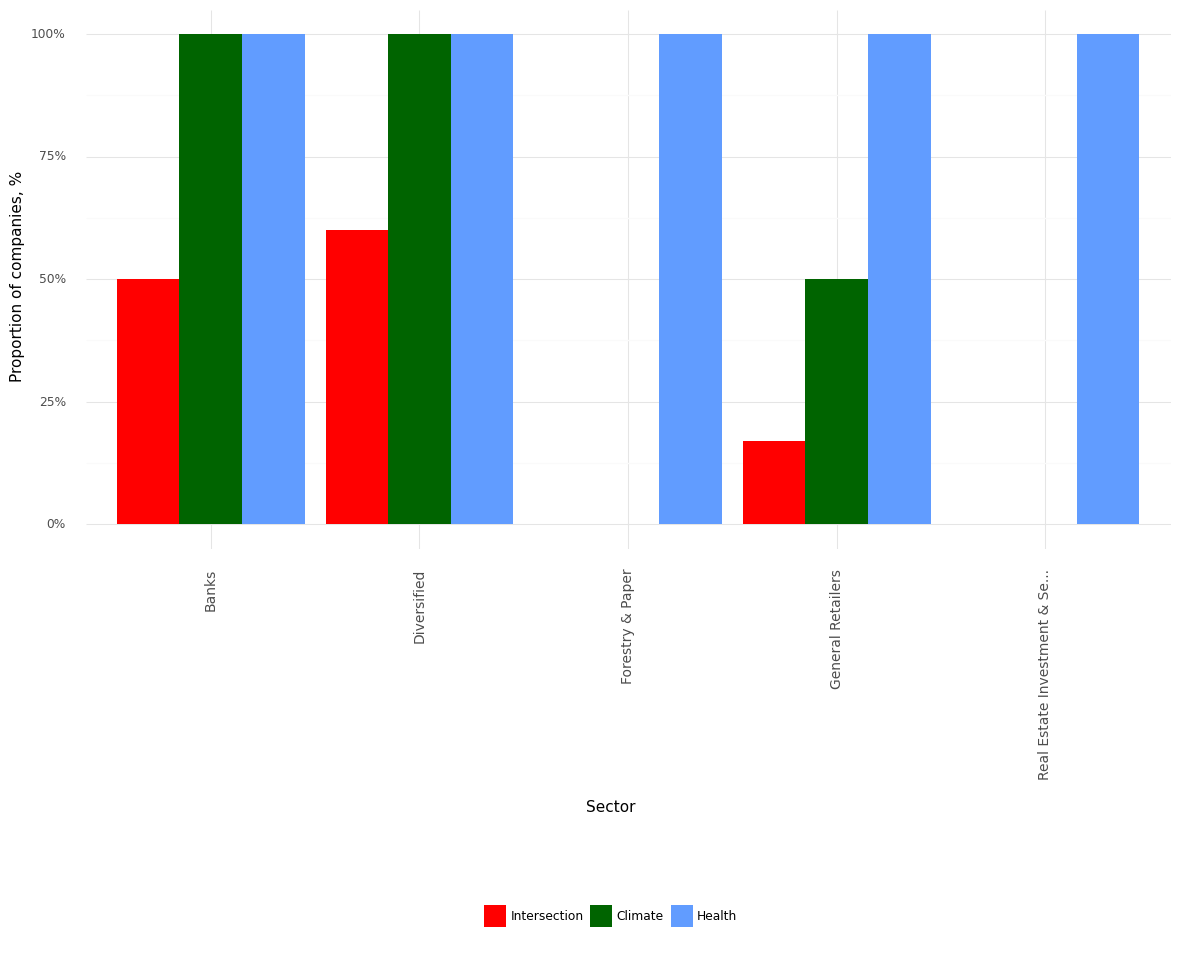

The file beside this chart, header and first rows:
, Sector, Climate, Health, Intersection, Year
0, Banks, 1.0, 1.0, 0.5, 2022
1, Diversified, 1.0, 1.0, 0.6, 2022
2, Forestry & Paper, 0.0, 1.0, 0.0, 2022
3, General Retailers, 0.5, 1.0, 0.17, 2022
4, Real Estate Investment & Se..., 0.0, 1.0, 0.0, 2022
